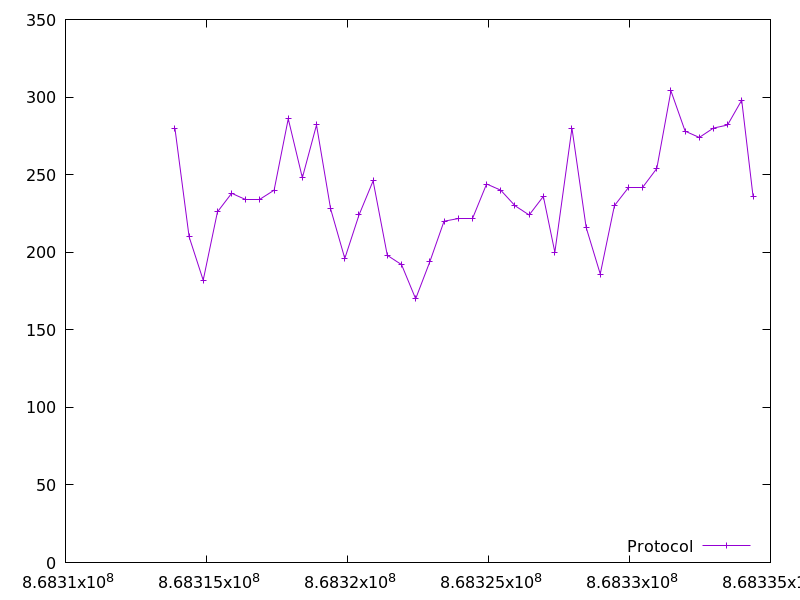

The table this chart was drawn from, first rows:
868313880.2897401, 280.0
868314383, 210.0
868314884, 182.0
868315389, 226.0
868315893, 238.0
868316394, 234.0
868316895, 234.0
868317397, 240.0
868317900, 286.0
868318400, 248.0
868318901, 282.0
868319402, 228.0
868319905, 196.0
868320408, 224.0
868320909, 246.0
868321412, 198.0
868321917, 192.0
868322418, 170.0
868322924, 194.0
868323425, 220.0
868323927, 222.0
868324432, 222.0
868324934, 244.0
868325435, 240.0
868325939, 230.0
868326442, 224.0
868326946, 236.0
868327355, 200.0
868327961, 280.0
868328464, 216.0
868328963, 186.0
868329466, 230.0
868329966, 242.0
868330467, 242.0
868330970, 254.0
868331472, 304.0
868331974, 278.0
868332475, 274.0
868332977, 280.0
868333478, 282.0
868333980, 298.0
868334383, 236.0
